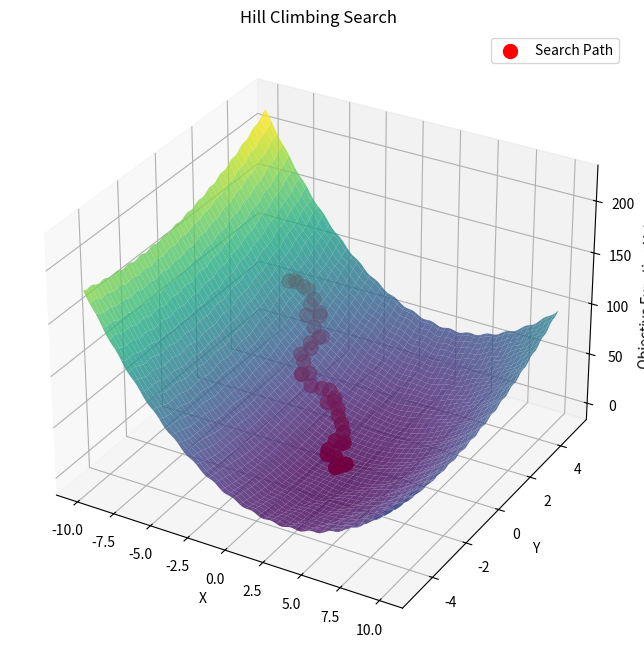

Python code for this plot:
import random
import numpy as np
import matplotlib.pyplot as plt


# Define a more complex objective function
def complex_objective_function(x, y):
    return (x - 3) ** 2 + (y + 2) ** 2 + np.sin(x * y)


# Define the hill climbing algorithm with the option for both minimization and maximization
def hill_climbing(obj_func, bounds, step_size, max_iterations, maximize=False):
    best_solution = [
        random.uniform(bounds[i][0], bounds[i][1]) for i in range(len(bounds))
    ]
    best_score = obj_func(*best_solution)

    solution_history = [
        best_solution
    ]  # Store the history of solutions for visualization

    for _ in range(max_iterations):
        # Generate a new candidate solution by adding a random value to each dimension of the current solution
        candidate_solution = [
            best_solution[i] + random.uniform(-step_size, step_size)
            for i in range(len(bounds))
        ]

        # Clip the candidate solution to ensure it stays within bounds
        candidate_solution = [
            min(max(candidate_solution[i], bounds[i][0]), bounds[i][1])
            for i in range(len(bounds))
        ]

        # Calculate the objective function value for the candidate solution
        candidate_score = obj_func(*candidate_solution)

        # Update the best solution if the candidate solution is better
        if (maximize and candidate_score > best_score) or (
            not maximize and candidate_score < best_score
        ):
            best_solution = candidate_solution
            best_score = candidate_score
            solution_history.append(best_solution)

    return best_solution, best_score, solution_history


# Visualize the search process
def visualize_search(obj_func, bounds, solution_history):
    x = np.linspace(bounds[0][0], bounds[0][1], 100)
    y = np.linspace(bounds[1][0], bounds[1][1], 100)
    X, Y = np.meshgrid(x, y)
    Z = obj_func(X, Y)

    fig = plt.figure(figsize=(10, 8))
    ax = fig.add_subplot(111, projection="3d")
    ax.plot_surface(X, Y, Z, cmap="viridis", alpha=0.8)

    solution_history = np.array(solution_history)
    ax.scatter(
        solution_history[:, 0],
        solution_history[:, 1],
        [obj_func(*point) for point in solution_history],
        color="red",
        s=100,
        label="Search Path",
    )

    ax.set_xlabel("X")
    ax.set_ylabel("Y")
    ax.set_zlabel("Objective Function Value")
    ax.set_title("Hill Climbing Search")
    ax.legend()

    plt.show()


# Example usage
if __name__ == "__main__":
    # Define parameters
    bounds = [(-10, 10), (-5, 5)]  # Bounds for each dimension
    step_size = 0.5
    max_iterations = 100

    # Run hill climbing algorithm for minimization
    best_solution, best_score, solution_history = hill_climbing(
        complex_objective_function, bounds, step_size, max_iterations
    )

    # Print results
    print("Best solution found:", best_solution)
    print("Objective function value at best solution:", best_score)

    # Visualize the search process
    visualize_search(complex_objective_function, bounds, solution_history)
